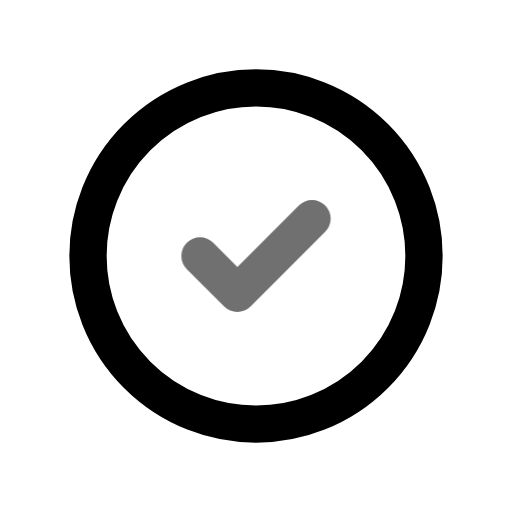
t = 0.00 s
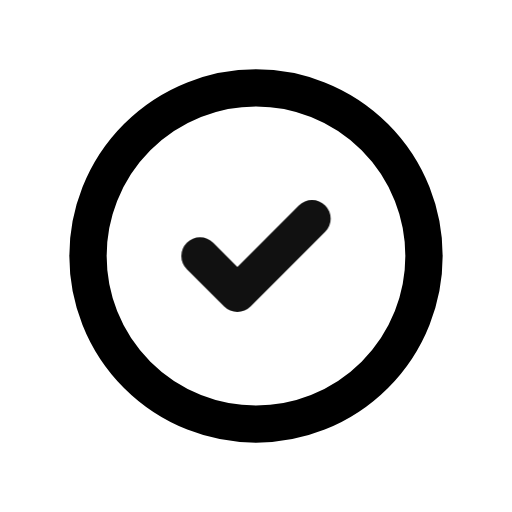
t = 0.55 s
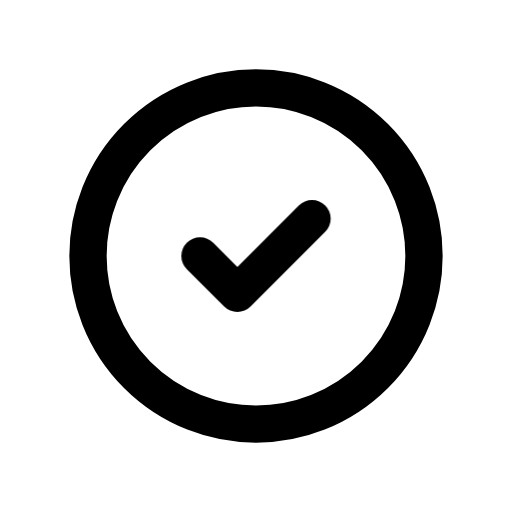
t = 0.98 s
t = 1.46 s: frame unchanged from t = 0.98 s, image omitted
t = 1.86 s: frame unchanged from t = 0.98 s, image omitted
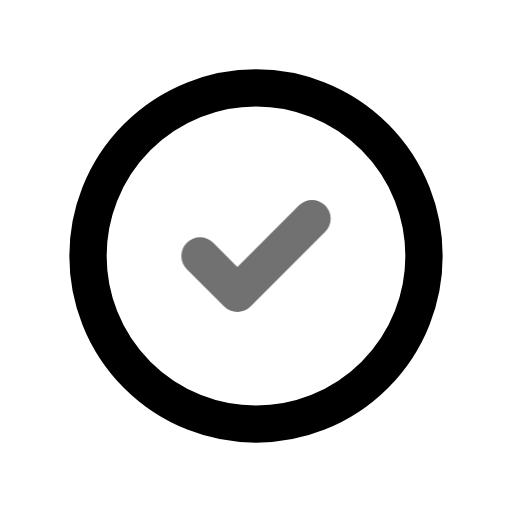
t = 2.65 s

The animated SVG that drew these frames (rendered in a browser with its animation timeline set to each time). Animation: 1 CSS @keyframes rule; one cycle of 3.05 s, repeats indefinitely.

<svg xmlns="http://www.w3.org/2000/svg" width="24" height="24" fill="none" stroke="currentColor" stroke-linecap="round" stroke-linejoin="round" stroke-width="2" viewBox="0 0 24 24">
    <!-- Generated by scripts/icon-expansion/generate.mjs -->
    <!-- Adapted from Tabler Icons 3.34.1.
MIT License

Copyright (c) 2020-2024 Paweł Kuna

Permission is hereby granted, free of charge, to any person obtaining a copy
of this software and associated documentation files (the "Software"), to deal
in the Software without restriction, including without limitation the rights
to use, copy, modify, merge, publish, distribute, sublicense, and/or sell
copies of the Software, and to permit persons to whom the Software is
furnished to do so, subject to the following conditions:

The above copyright notice and this permission notice shall be included in all
copies or substantial portions of the Software.

THE SOFTWARE IS PROVIDED "AS IS", WITHOUT WARRANTY OF ANY KIND, EXPRESS OR
IMPLIED, INCLUDING BUT NOT LIMITED TO THE WARRANTIES OF MERCHANTABILITY,
FITNESS FOR A PARTICULAR PURPOSE AND NONINFRINGEMENT. IN NO EVENT SHALL THE
AUTHORS OR COPYRIGHT HOLDERS BE LIABLE FOR ANY CLAIM, DAMAGES OR OTHER
LIABILITY, WHETHER IN AN ACTION OF CONTRACT, TORT OR OTHERWISE, ARISING FROM,
OUT OF OR IN CONNECTION WITH THE SOFTWARE OR THE USE OR OTHER DEALINGS IN THE
SOFTWARE. -->
    <style>
        @media (prefers-reduced-motion: no-preference) {
            @keyframes ira-exp-pulse { 0%, 100% { opacity: 1; } 22% { opacity: .45; } 40% { opacity: 1; } }
            [data-ira-motion="circle-check"] { transform-box: fill-box; transform-origin: center; animation: ira-exp-pulse 2.65s ease-in-out -0.4s infinite; }
        }
    </style>
    <g transform="translate(1.5 1.5) scale(.875)"><path d="M12 12m-9 0a9 9 0 1 0 18 0a9 9 0 1 0 -18 0"/></g>
    <g data-ira-motion="circle-check"><g transform="translate(1.5 1.5) scale(.875)"><path d="M9 12l2 2l4 -4"/></g></g>
</svg>
